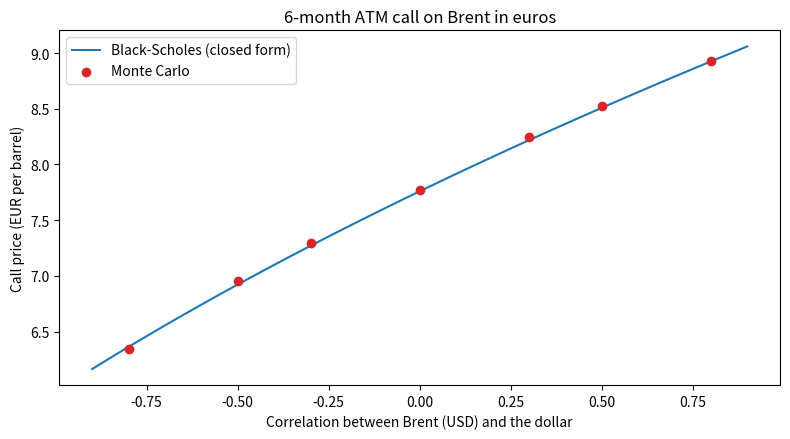

This figure's Python source:
"""
Pricing a call option on Brent crude oil expressed in euros.

A European buyer (airline, refiner) pays its oil in USD but earns EUR, so it
is exposed to two risks at once: the oil price and the dollar.

    Brent_EUR(t) = Brent_USD(t) * Z(t),      Z = value of 1 USD in EUR

Brent_USD and Z are two correlated geometric Brownian motions. The call on
Brent_EUR is priced by Monte Carlo and checked against Black-Scholes, since
the product of two lognormals is lognormal with volatility

    sigma_EUR = sqrt(sigma_oil^2 + sigma_fx^2 + 2 * rho * sigma_oil * sigma_fx)

Usage:  python brent_eur_option.py
"""
import numpy as np
from scipy.stats import norm
import matplotlib

matplotlib.use("Agg")
import matplotlib.pyplot as plt

# ------------------------------------------------- illustrative parameters
BRENT_USD = 80.0          # Brent spot, USD per barrel
EURUSD = 1.10             # USD per EUR  ->  Z0 = 1 / EURUSD
SIGMA_OIL = 0.35          # annual volatility of Brent in USD
SIGMA_FX = 0.08           # annual volatility of the dollar against the euro
RHO = -0.30               # correlation between Brent (USD) and the dollar's value
R_USD, R_EUR = 0.040, 0.025
MATURITY = 0.5            # 6 months
N_PATHS = 200_000
SEED = 42


def black_scholes_call(spot, strike, rate, sigma, maturity):
    """Black-Scholes price of a European call (no dividend)."""
    d1 = (np.log(spot / strike) + (rate + 0.5 * sigma**2) * maturity) / (sigma * np.sqrt(maturity))
    d2 = d1 - sigma * np.sqrt(maturity)
    return spot * norm.cdf(d1) - strike * np.exp(-rate * maturity) * norm.cdf(d2)


def sigma_eur(rho):
    """Volatility of the Brent price expressed in euros."""
    return np.sqrt(SIGMA_OIL**2 + SIGMA_FX**2 + 2 * rho * SIGMA_OIL * SIGMA_FX)


def monte_carlo_call(strike_eur, rho, rng):
    """Monte Carlo price in EUR of a call on Brent_EUR. Returns (price, std error).

    Simulated under the euro risk-neutral measure:
      - Z (a dollar, seen from Europe) drifts at r_eur - r_usd;
      - Brent_USD drifts at r_usd - rho * sigma_oil * sigma_fx (quanto correction),
    so that Brent_EUR = Brent_USD * Z drifts at r_eur, as any asset priced in euros.
    """
    t = MATURITY
    z1 = rng.standard_normal(N_PATHS)
    z2 = rho * z1 + np.sqrt(1 - rho**2) * rng.standard_normal(N_PATHS)   # correlated shocks

    drift_oil = R_USD - rho * SIGMA_OIL * SIGMA_FX
    oil = BRENT_USD * np.exp((drift_oil - 0.5 * SIGMA_OIL**2) * t + SIGMA_OIL * np.sqrt(t) * z1)
    fx = (1 / EURUSD) * np.exp((R_EUR - R_USD - 0.5 * SIGMA_FX**2) * t + SIGMA_FX * np.sqrt(t) * z2)

    payoff = np.exp(-R_EUR * t) * np.maximum(oil * fx - strike_eur, 0.0)
    return payoff.mean(), payoff.std(ddof=1) / np.sqrt(N_PATHS)


def main():
    rng = np.random.default_rng(SEED)
    spot_eur = BRENT_USD / EURUSD
    strike = round(spot_eur, 2)                      # at-the-money call, in EUR
    print(f"Brent = {BRENT_USD:.2f} USD = {spot_eur:.2f} EUR   strike = {strike:.2f} EUR   T = {MATURITY}y")

    mc, se = monte_carlo_call(strike, RHO, rng)
    bs = black_scholes_call(spot_eur, strike, R_EUR, sigma_eur(RHO), MATURITY)
    print(f"\nrho = {RHO:+.2f}   vol of Brent in EUR = {sigma_eur(RHO):.2%}")
    print(f"Monte Carlo   = {mc:.4f} EUR  (std error {se:.4f})")
    print(f"Black-Scholes = {bs:.4f} EUR  (difference {abs(mc - bs) / bs:.2%})")

    print("\n--- Effect of the oil / dollar correlation ---")
    rhos = np.array([-0.8, -0.5, -0.3, 0.0, 0.3, 0.5, 0.8])
    base = black_scholes_call(spot_eur, strike, R_EUR, sigma_eur(0.0), MATURITY)
    mc_prices, bs_prices = [], []
    for rho in rhos:
        p_mc, _ = monte_carlo_call(strike, rho, rng)
        p_bs = black_scholes_call(spot_eur, strike, R_EUR, sigma_eur(rho), MATURITY)
        mc_prices.append(p_mc)
        bs_prices.append(p_bs)
        print(f"rho = {rho:+.1f}   vol EUR = {sigma_eur(rho):6.2%}   MC = {p_mc:6.3f}   "
              f"BS = {p_bs:6.3f}   vs rho=0: {p_bs / base - 1:+6.1%}")

    fine = np.linspace(-0.9, 0.9, 50)
    fig, ax = plt.subplots(figsize=(8, 4.5))
    ax.plot(fine, [black_scholes_call(spot_eur, strike, R_EUR, sigma_eur(r), MATURITY) for r in fine],
            label="Black-Scholes (closed form)")
    ax.scatter(rhos, mc_prices, color="tab:red", zorder=3, label="Monte Carlo")
    ax.set_xlabel("Correlation between Brent (USD) and the dollar")
    ax.set_ylabel("Call price (EUR per barrel)")
    ax.set_title("6-month ATM call on Brent in euros")
    ax.legend()
    fig.tight_layout()
    fig.savefig("price_vs_correlation.png", dpi=150)
    print("\nSaved price_vs_correlation.png")


if __name__ == "__main__":
    main()
